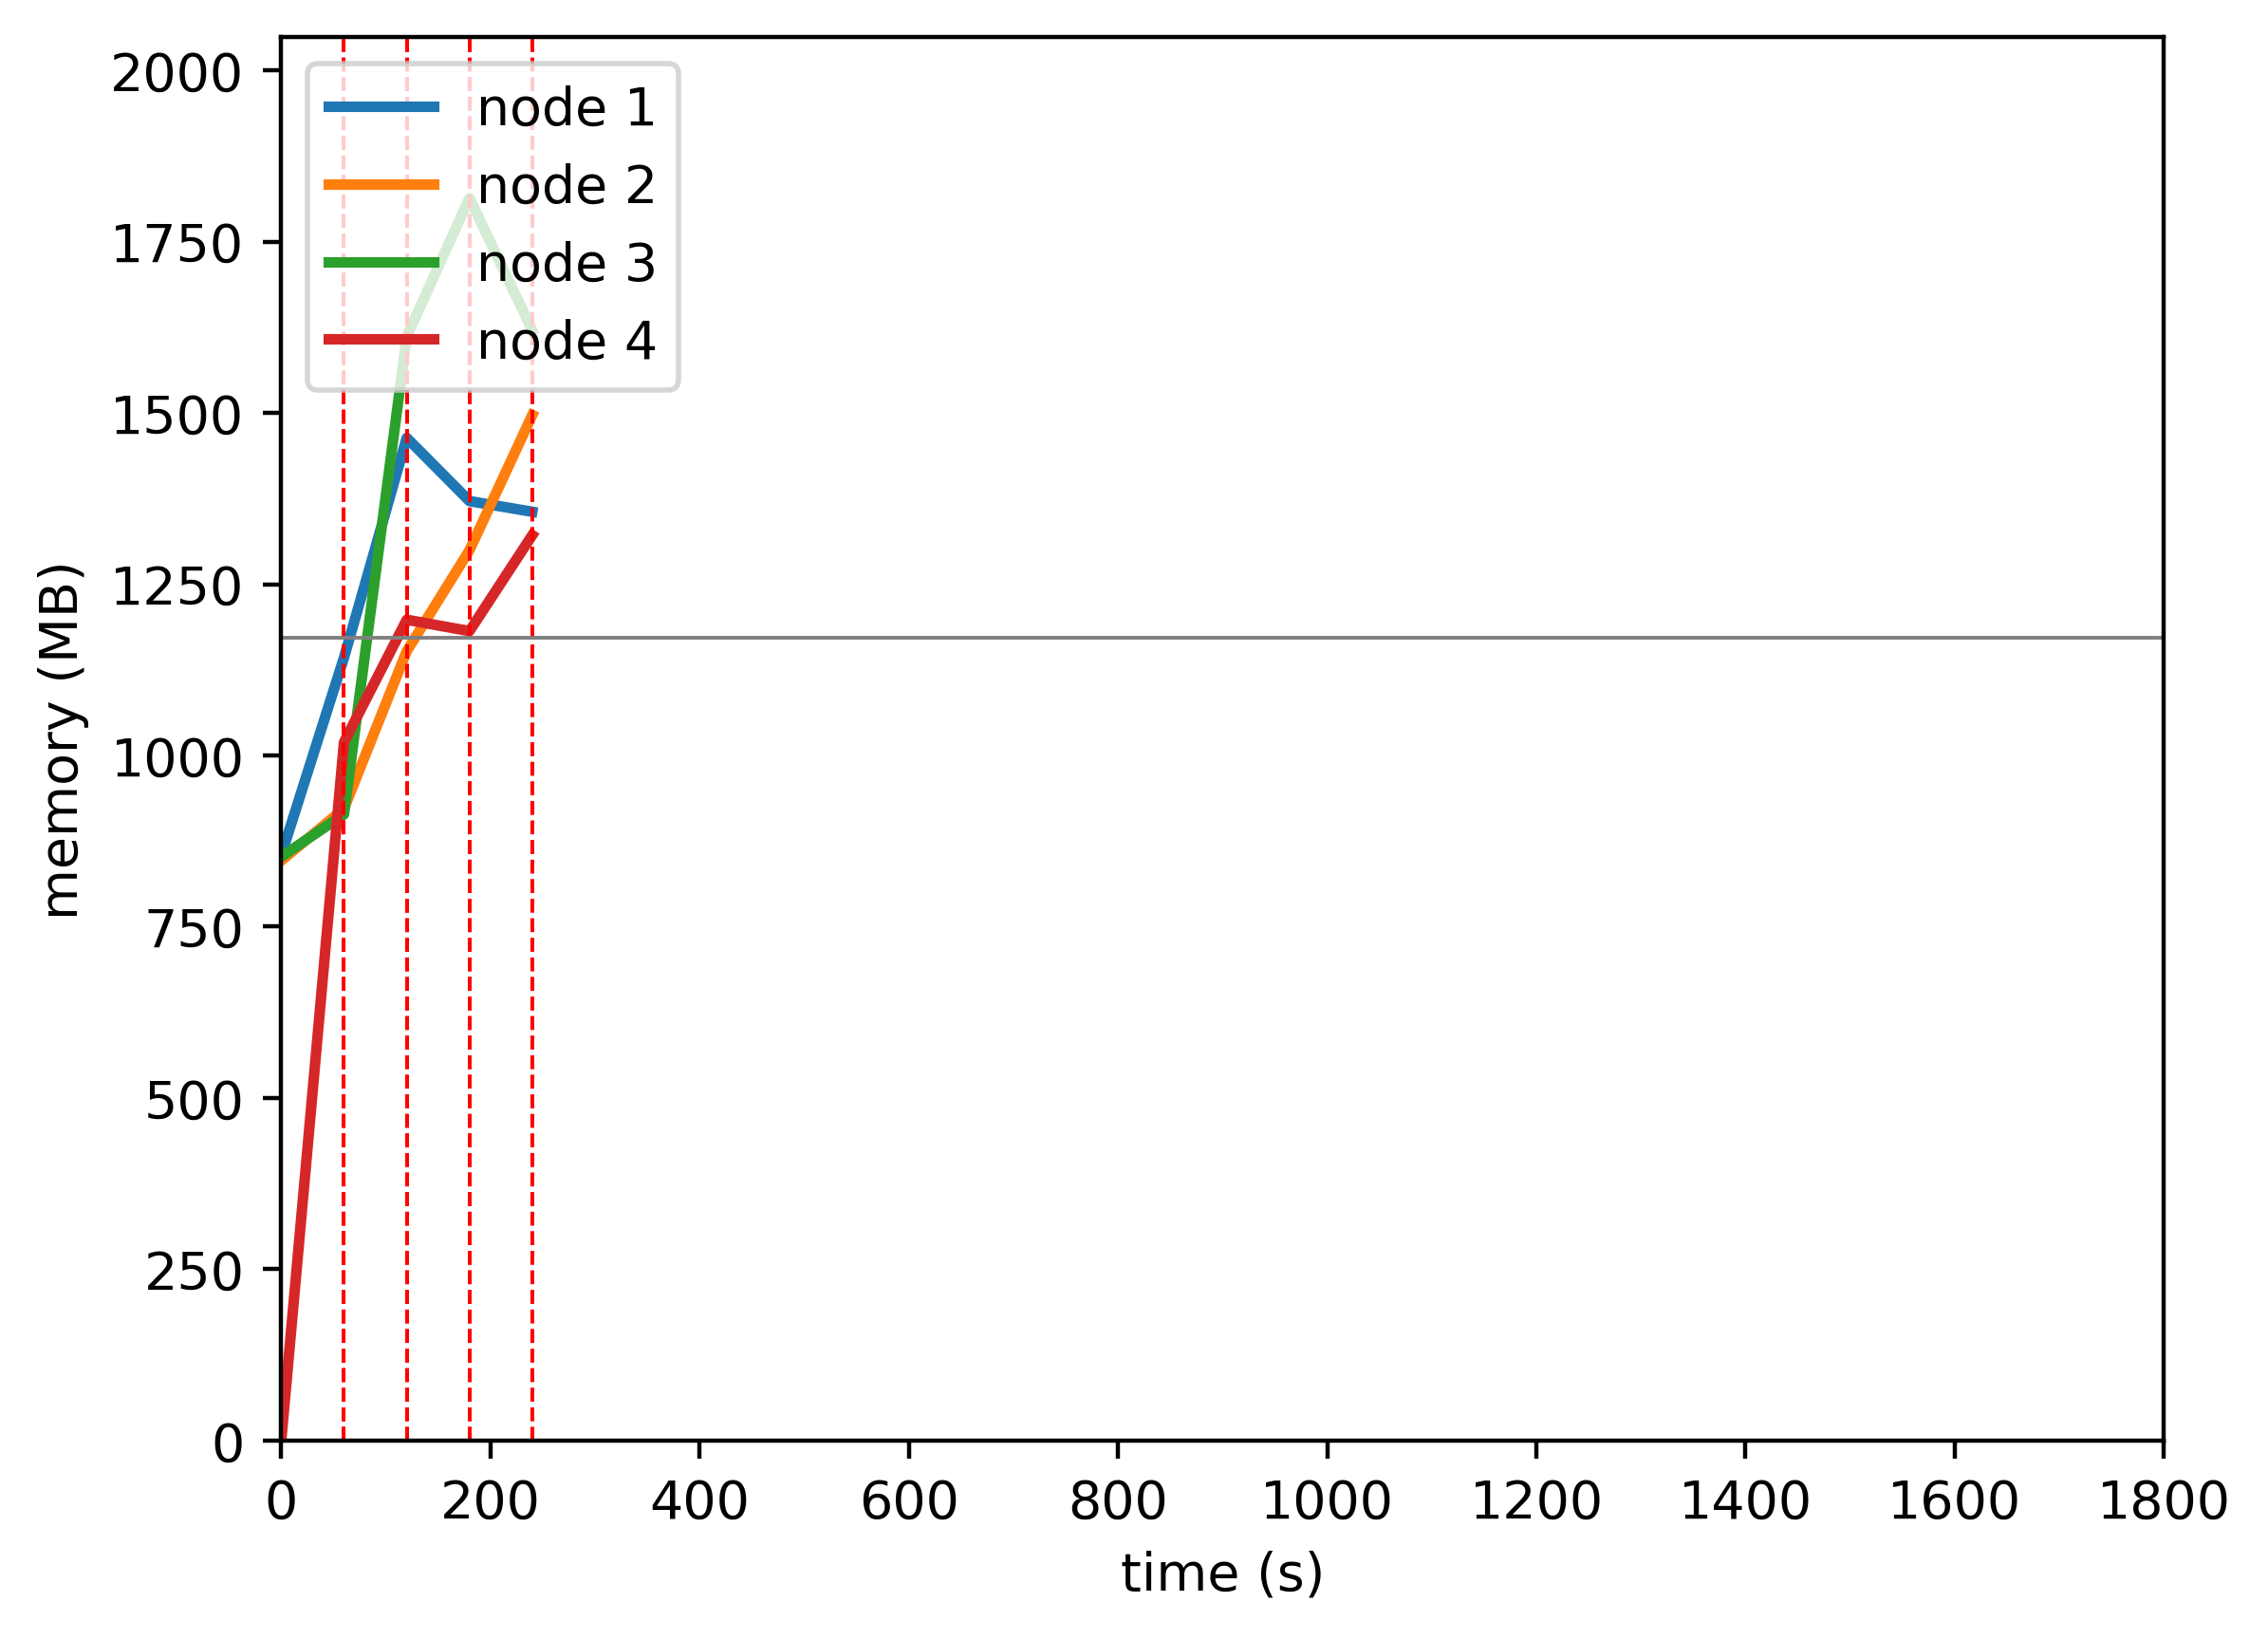

The file beside this chart, header and first rows:
timestamp, ppgcc-m02_pod_amount, ppgcc-m02_memory, ppgcc-m02_cpu, ppgcc-m03_pod_amount, ppgcc-m03_memory, ppgcc-m03_cpu, ppgcc-m04_pod_amount, ppgcc-m04_memory, ppgcc-m04_cpu, ppgcc-m05_pod_amount, ppgcc-m05_memory, ppgcc-m05_cpu
0, 5, 874632, 164952679, 5, 866832, 89954620, 5, 872544, 70859357, 5, 0, 0
60, 5, 1170272, 346531272, 5, 944496, 277845711, 5, 936092, 322772698, 5, 1043804, 274622852
120, 3, 1498696, 1432861773, 7, 1179920, 371286702, 7, 1650344, 1530298288, 3, 1226820, 854151969
180, 2, 1404184, 1330219551, 9, 1330872, 580256622, 5, 1857112, 1846044931, 4, 1209924, 489727095
240, 3, 1388212, 1176481639, 10, 1532780, 721162408, 2, 1659376, 1641179464, 5, 1353276, 852065849
